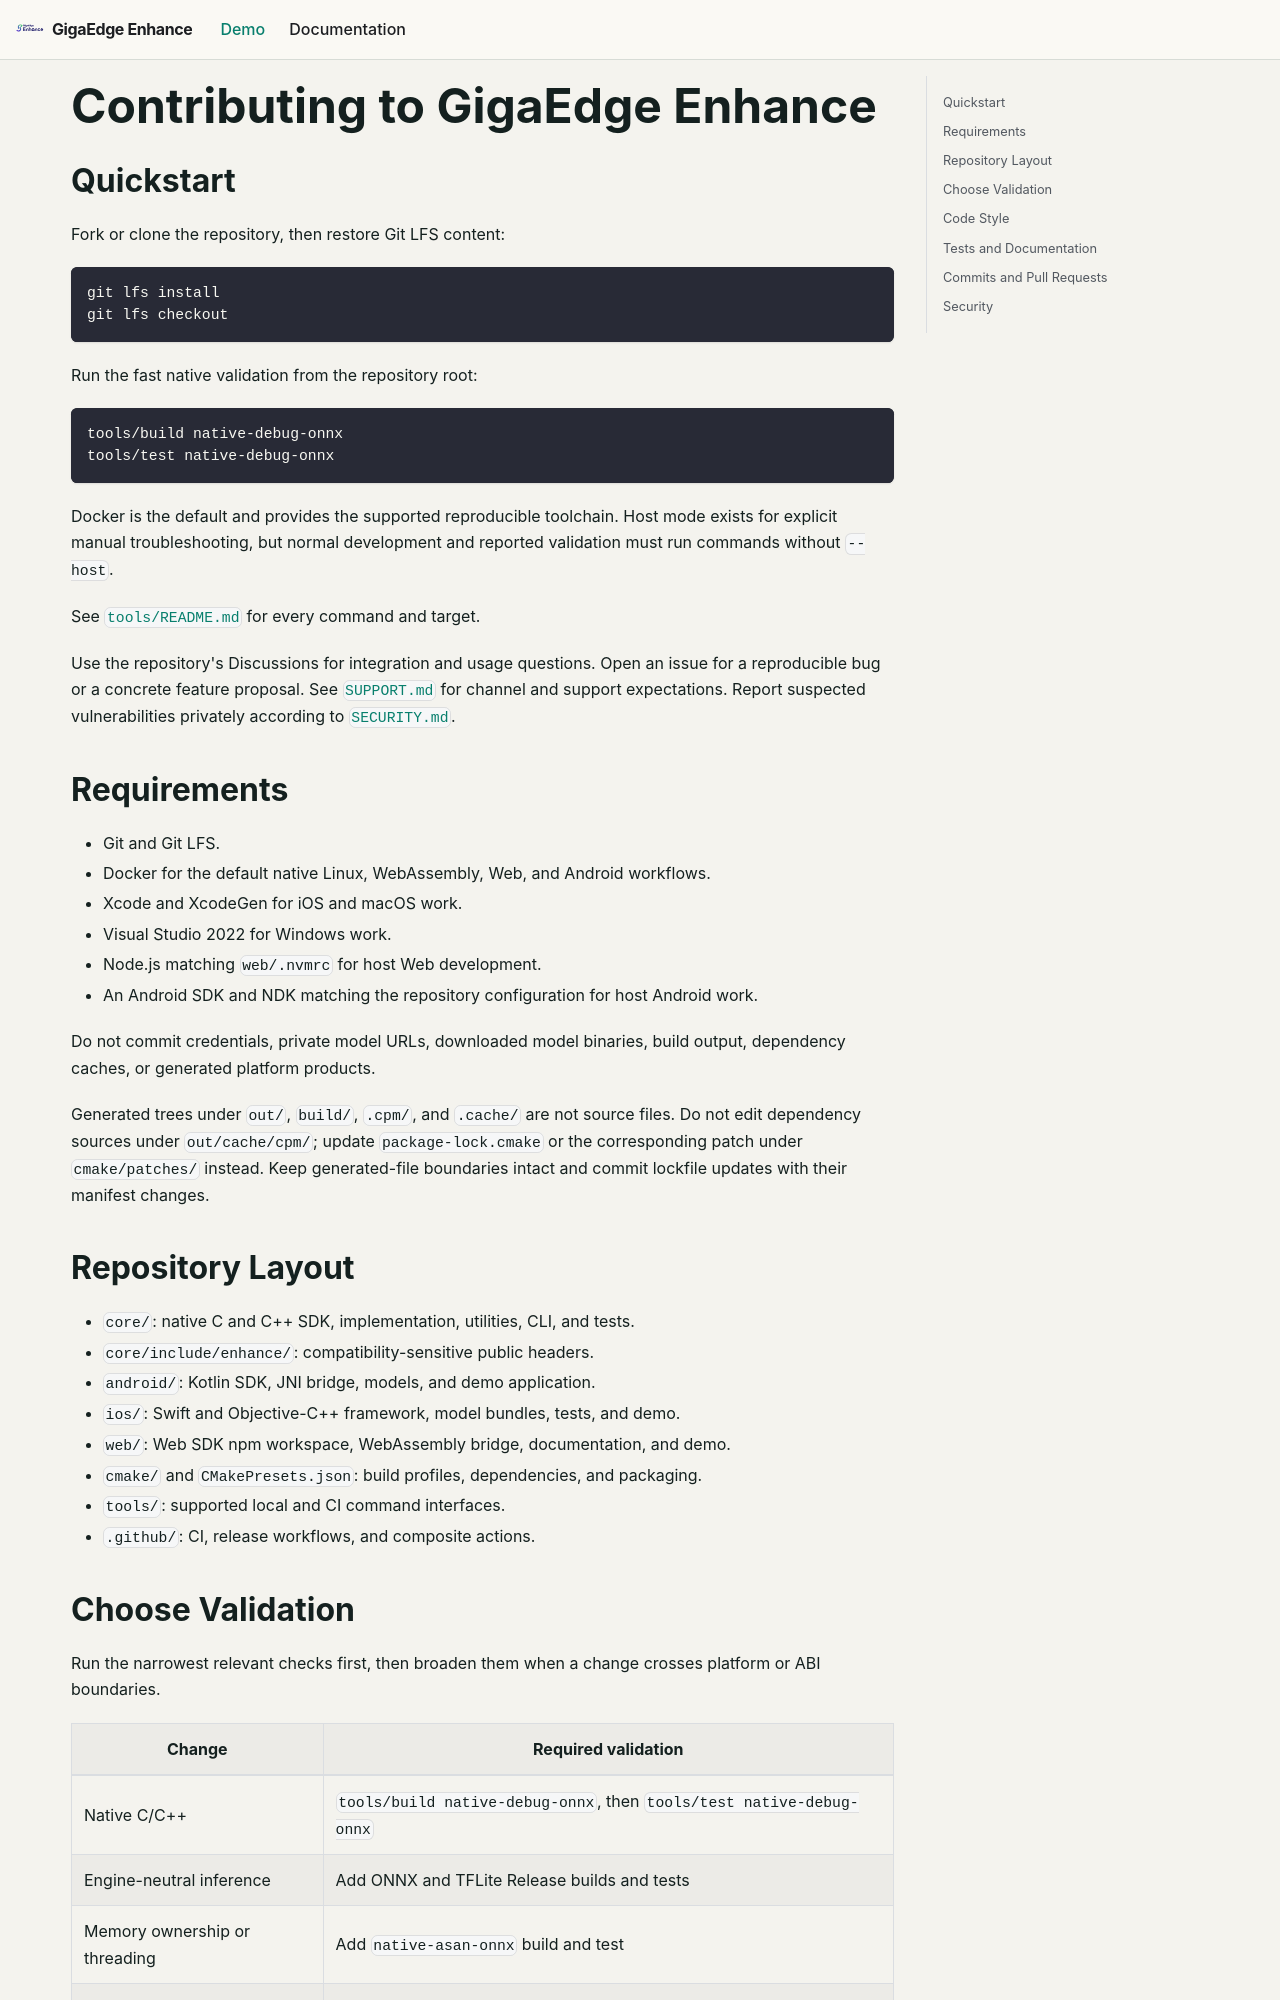

repository: salute-developers/giga-edge-enhance · page: docs/source/CONTRIBUTING/index.html · generator: docusaurus

# Contributing to GigaEdge Enhance

## Quickstart

Fork or clone the repository, then restore Git LFS content:

```bash
git lfs install
git lfs checkout
```

Run the fast native validation from the repository root:

```bash
tools/build native-debug-onnx
tools/test native-debug-onnx
```

Docker is the default and provides the supported reproducible toolchain. Host
mode exists for explicit manual troubleshooting, but normal development and
reported validation must run commands without `--host`.

See [`tools/README.md`](tools/README.md) for every command and target.

Use the repository's Discussions for integration and usage questions. Open an issue for a
reproducible bug or a concrete feature proposal. See [`SUPPORT.md`](SUPPORT.md) for channel and
support expectations. Report suspected vulnerabilities privately according to
[`SECURITY.md`](SECURITY.md).

## Requirements

- Git and Git LFS.
- Docker for the default native Linux, WebAssembly, Web, and Android workflows.
- Xcode and XcodeGen for iOS and macOS work.
- Visual Studio 2022 for Windows work.
- Node.js matching `web/.nvmrc` for host Web development.
- An Android SDK and NDK matching the repository configuration for host Android work.

Do not commit credentials, private model URLs, downloaded model binaries, build
output, dependency caches, or generated platform products.

Generated trees under `out/`, `build/`, `.cpm/`, and `.cache/` are not source
files. Do not edit dependency sources under `out/cache/cpm/`; update
`package-lock.cmake` or the corresponding patch under `cmake/patches/` instead.
Keep generated-file boundaries intact and commit lockfile updates with their
manifest changes.

## Repository Layout

- `core/`: native C and C++ SDK, implementation, utilities, CLI, and tests.
- `core/include/enhance/`: compatibility-sensitive public headers.
- `android/`: Kotlin SDK, JNI bridge, models, and demo application.
- `ios/`: Swift and Objective-C++ framework, model bundles, tests, and demo.
- `web/`: Web SDK npm workspace, WebAssembly bridge, documentation, and demo.
- `cmake/` and `CMakePresets.json`: build profiles, dependencies, and packaging.
- `tools/`: supported local and CI command interfaces.
- `.github/`: CI, release workflows, and composite actions.
